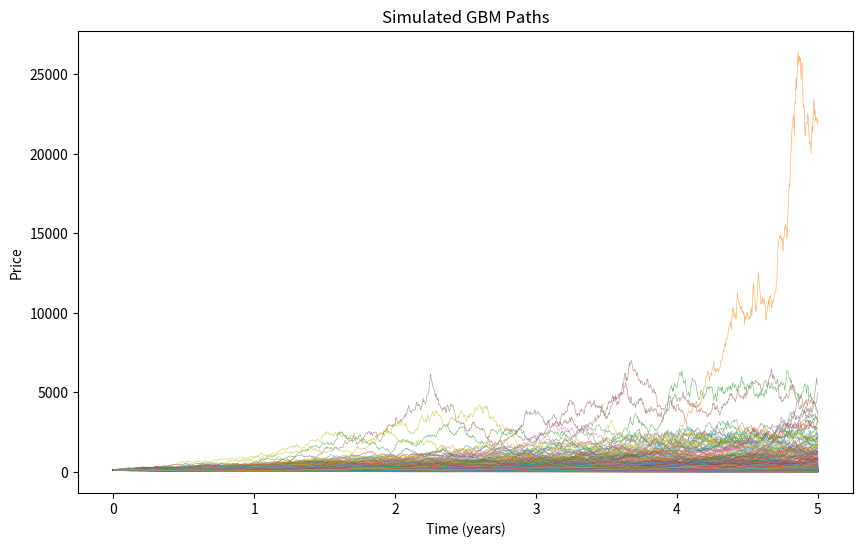
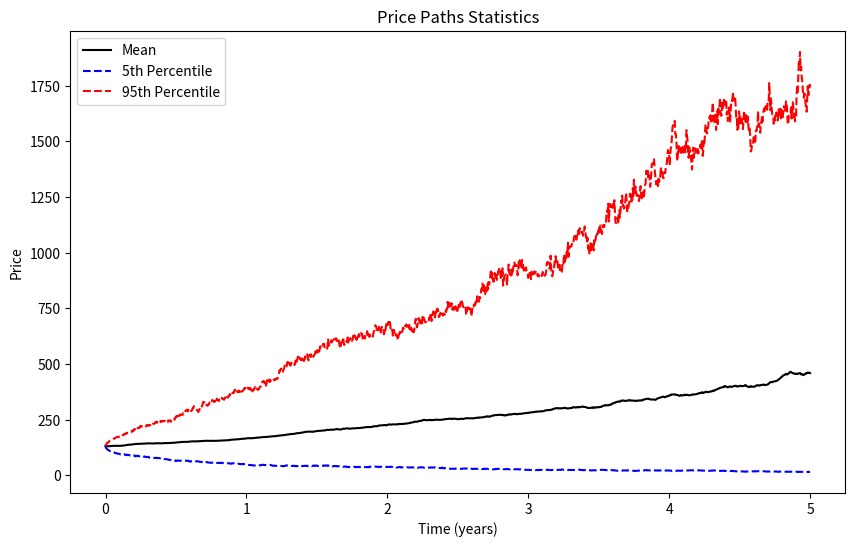
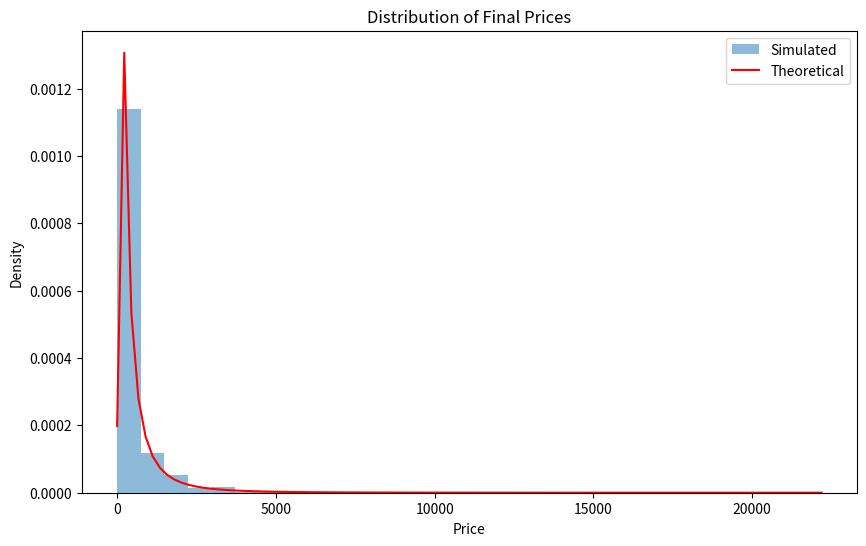

Here is the Python script that generated these plots, in order:
import numpy as np
import matplotlib.pyplot as plt
from scipy.stats import lognorm

# Parameters
s_0 = 131.00        # Starting Price
sigma = 0.6         # Volatility (Annualized)
mu = 0.25           # Drift rate
years = 5           # Total time in years
steps_per_year = 252  # Number of steps per year (trading days in a year)
paths = 500         # Number of simulations
seed = 42           # Random seed for reproducibility

# Derived parameters
time = int(years * steps_per_year)  # Total number of steps
delta = 1.0 / steps_per_year        # Time step size
time_array = np.arange(0, time + 1) * delta  # Time array in years

def wiener_process(delta, sigma, time, paths, seed=None):
    """Generate increments of the Wiener process."""
    rng = np.random.default_rng(seed)
    return sigma * rng.normal(loc=0, scale=np.sqrt(delta), size=(time, paths))

def gbm_returns(delta, sigma, time, mu, paths, seed=None):
    """Generate GBM returns."""
    process = wiener_process(delta, sigma, time, paths, seed=seed)
    return np.exp(process + (mu - sigma**2 / 2) * delta)

def gbm_levels(s_0, delta, sigma, time, mu, paths, seed=None):
    """Generate GBM price levels."""
    returns = gbm_returns(delta, sigma, time, mu, paths, seed=seed)
    stacked = np.vstack([np.ones(paths), returns])
    return s_0 * stacked.cumprod(axis=0)

# Generate price paths
price_paths = gbm_levels(s_0, delta, sigma, time, mu, paths, seed=seed)

# Plot simulated GBM paths
plt.figure(figsize=(10, 6))
plt.plot(time_array, price_paths, linewidth=0.4, alpha=0.7)
plt.title("Simulated GBM Paths")
plt.xlabel("Time (years)")
plt.ylabel("Price")
plt.show()

# Compute and plot mean and percentiles
mean_prices = np.mean(price_paths, axis=1)
percentile_5 = np.percentile(price_paths, 5, axis=1)
percentile_95 = np.percentile(price_paths, 95, axis=1)

plt.figure(figsize=(10, 6))
plt.plot(time_array, mean_prices, 'k-', label='Mean')
plt.plot(time_array, percentile_5, 'b--', label='5th Percentile')
plt.plot(time_array, percentile_95, 'r--', label='95th Percentile')
plt.legend()
plt.title("Price Paths Statistics")
plt.xlabel("Time (years)")
plt.ylabel("Price")
plt.show()

# Final prices analysis
final_prices = price_paths[-1, :]

# Theoretical distribution
t = years
s = sigma * np.sqrt(t)
scale = s_0 * np.exp((mu - sigma**2 / 2) * t)
x = np.linspace(np.min(final_prices), np.max(final_prices), 100)
pdf = lognorm.pdf(x, s, scale=scale)

plt.figure(figsize=(10, 6))
plt.hist(final_prices, bins=30, density=True, alpha=0.5, label='Simulated')
plt.plot(x, pdf, 'r-', label='Theoretical')
plt.legend()
plt.title("Distribution of Final Prices")
plt.xlabel("Price")
plt.ylabel("Density")
plt.show()

# Print statistics
theoretical_mean = s_0 * np.exp(mu * t)
theoretical_var = (np.exp(sigma**2 * t) - 1) * s_0**2 * np.exp(2 * mu * t)
sample_mean = np.mean(final_prices)
sample_var = np.var(final_prices)
print(f"Theoretical Mean: {theoretical_mean:.2f}, Sample Mean: {sample_mean:.2f}")
print(f"Theoretical Variance: {theoretical_var:.2f}, Sample Variance: {sample_var:.2f}")